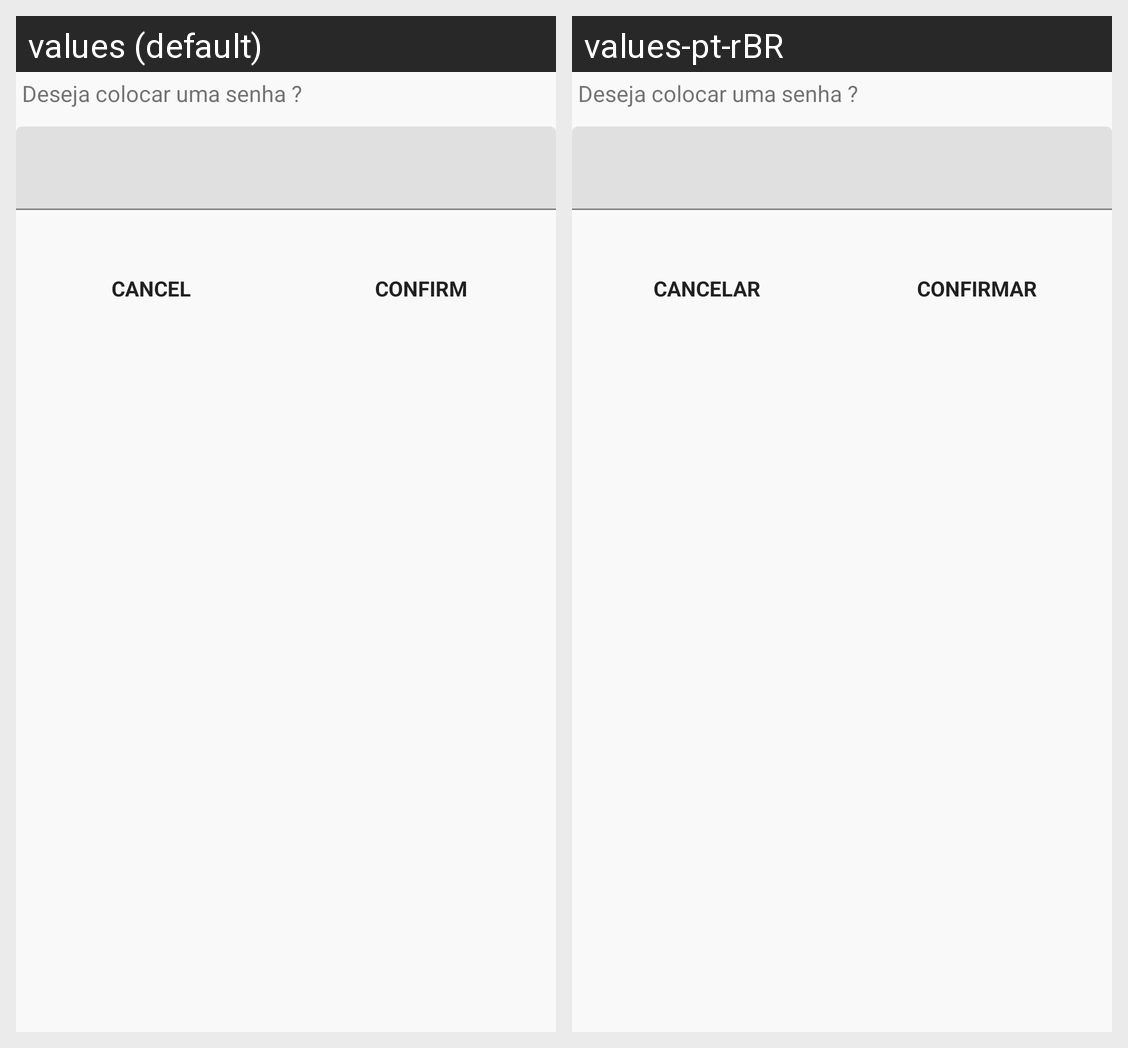

Translations of the strings shown on this Android screen, per locale in the grid:
Android screen res/layout/dialog_password.xml rendered under 2 locales, left to right: values (default), values-pt-rBR. Device: Nexus 5 (rendered at 1080×1920; each locale shown at half size, 540×960, under a caption strip naming it); theme AppTheme.
Strings drawn on this screen, with the default value and each locale's value (text and hints the layout hard-codes, and strings that could not be matched under every locale, appear in the picture but are not listed):

cancel
  values: Cancel
  values-pt-rBR: Cancelar

confirm
  values: Confirm
  values-pt-rBR: Confirmar
